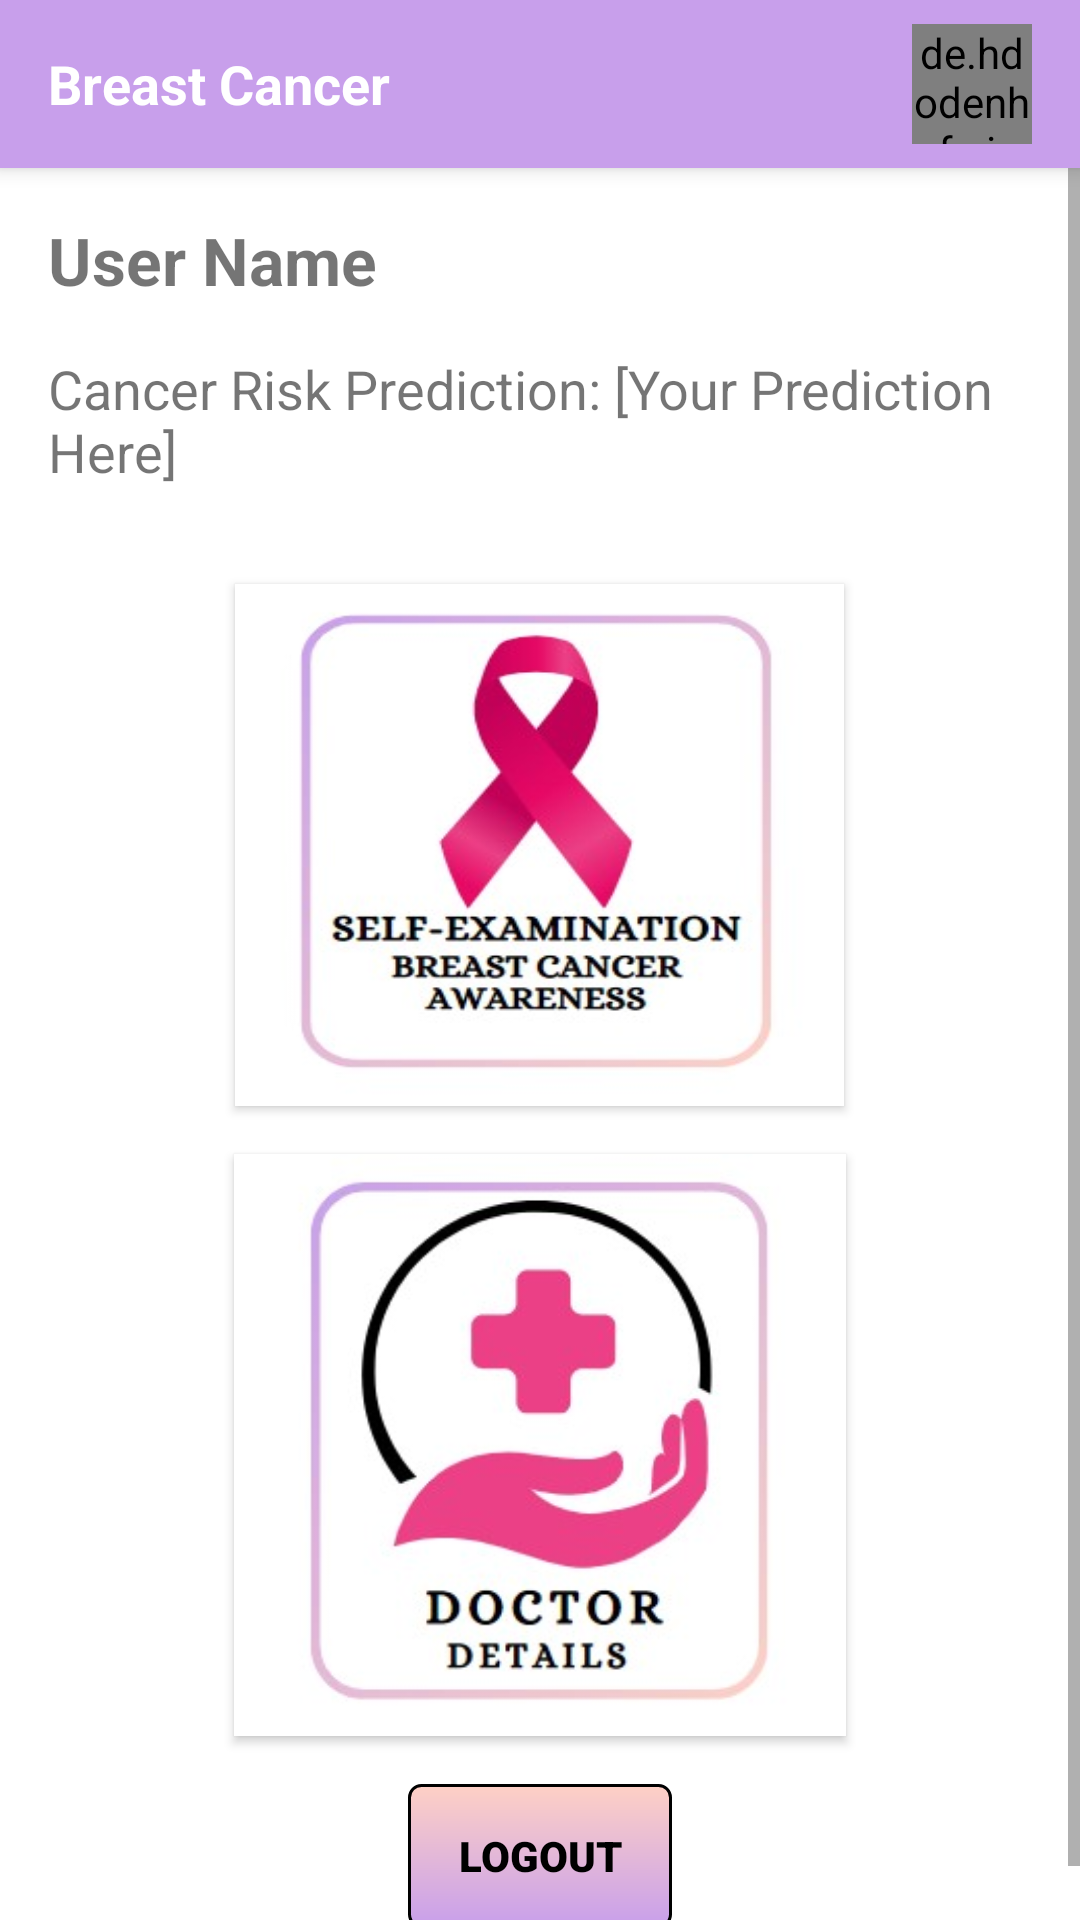

Android layout source for this screen:
<!-- AndroidManifest.xml: application theme Theme.BreastCancer -->
<!-- res/layout/activity_result.xml -->
<?xml version="1.0" encoding="utf-8"?>
<androidx.drawerlayout.widget.DrawerLayout
    xmlns:android="http://schemas.android.com/apk/res/android"
    xmlns:app="http://schemas.android.com/apk/res-auto"
    xmlns:tools="http://schemas.android.com/tools"
    android:id="@+id/drawer_layout"
    android:layout_width="match_parent"
    android:layout_height="match_parent"
    tools:context=".ResultActivity"
    android:background="@color/white">

    
    <LinearLayout
        android:layout_width="match_parent"
        android:layout_height="match_parent"
        android:orientation="vertical">

        
        <androidx.appcompat.widget.Toolbar
            android:id="@+id/toolbar"
            android:layout_width="match_parent"
            android:layout_height="?attr/actionBarSize"
            android:background="#C89FEB"
            android:elevation="4dp"
            app:popupTheme="@style/ThemeOverlay.AppCompat.Light">

            <RelativeLayout
                android:layout_width="match_parent"
                android:layout_height="match_parent">

                <TextView
                    android:id="@+id/app_name"
                    android:layout_width="wrap_content"
                    android:layout_height="wrap_content"
                    android:layout_alignParentStart="true"
                    android:layout_centerVertical="true"
                    android:text="Breast Cancer"
                    android:textColor="@android:color/white"
                    android:textSize="18sp"
                    android:textStyle="bold" />

                <de.hdodenhof.circleimageview.CircleImageView
                    android:id="@+id/profile_image"
                    android:layout_width="40dp"
                    android:layout_height="40dp"
                    android:layout_alignParentEnd="true"
                    android:layout_centerVertical="true"
                    android:layout_marginEnd="16dp"
                    android:src="@drawable/profile_image"
                    tools:ignore="MissingClass" />

            </RelativeLayout>

        </androidx.appcompat.widget.Toolbar>

        
        <ScrollView
            android:layout_width="match_parent"
            android:layout_height="match_parent">

            <LinearLayout
                android:layout_width="match_parent"
                android:layout_height="wrap_content"
                android:orientation="vertical"
                android:padding="16dp">

                
                <TextView
                    android:id="@+id/user_name"
                    android:layout_width="wrap_content"
                    android:layout_height="wrap_content"
                    android:text="User Name"
                    android:textSize="22sp"
                    android:textStyle="bold"
                    android:layout_marginBottom="16dp" />

                
                <TextView
                    android:id="@+id/cancerRiskPrediction"
                    android:layout_width="wrap_content"
                    android:layout_height="wrap_content"
                    android:text="Cancer Risk Prediction: [Your Prediction Here]"
                    android:textSize="18sp"
                    android:layout_marginBottom="32dp" />

                
                <Button
                    android:id="@+id/self_examination_button"
                    android:layout_width="203dp"
                    android:layout_height="174dp"
                    android:layout_gravity="center"
                    android:layout_marginBottom="16dp"
                    android:background="@drawable/selfexam"
                    android:textColor="@android:color/white" />

                
                <Button
                    android:id="@+id/doctor_details_button"
                    android:layout_width="204dp"
                    android:layout_height="194dp"
                    android:layout_gravity="center"
                    android:background="@drawable/doctor"
                    android:textColor="@android:color/white" />

                <Button
                    android:id="@+id/logout_button"
                    android:layout_width="wrap_content"
                    android:layout_height="wrap_content"
                    android:text="Logout"
                    android:fontFamily="sans-serif-black"
                    android:layout_gravity="center"
                    android:layout_marginTop="16dp"
                    android:background="@drawable/intro_signin"
                    android:textColor="@android:color/black"
                    android:padding="6dp" />

            </LinearLayout>
        </ScrollView>
    </LinearLayout>
</androidx.drawerlayout.widget.DrawerLayout>
<!-- resources referenced by this layout -->
<resources>
  <!-- drawable doctor: jpg bitmap (drawable, 15769 bytes) -->
  <!-- drawable intro_signin (drawable) -->
  <?xml version="1.0" encoding="utf-8"?>
  <shape android:shape="rectangle" xmlns:android="http://schemas.android.com/apk/res/android">
      <gradient android:startColor="#FED0C5" android:endColor="#C89FEB" android:angle="260"/>
      <stroke android:color="@color/black" android:width="1dp"/>
      <corners android:radius="4dp"/>
  </shape>
  <!-- drawable profile_image: jpg bitmap (drawable, 35066 bytes) -->
  <!-- drawable selfexam: jpg bitmap (drawable, 17271 bytes) -->
  <style name="Theme.BreastCancer" parent="Base.Theme.BreastCancer" />
  <style name="Base.Theme.BreastCancer" parent="Theme.AppCompat.Light.NoActionBar">
          
          
      </style>
  <!-- not gathered from this repository: default colours our renderer supplied (Android Studio template values) -->
  <color name="black">#FF000000</color>
  <color name="white">#FFFFFFFF</color>
</resources>
